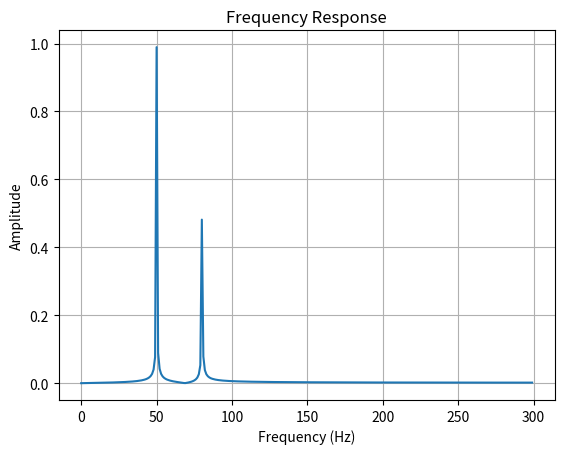

Write the Python code that produced this figure.
import numpy as np
from scipy import linalg
from scipy.optimize import minimize
from numpy.fft import fft,fftfreq
import matplotlib.pyplot as plt

# Coefficient matrix A
A = np.array([[3, 1], [1, 2]])

# Constants vector b
b = np.array([9, 8])

# Solve the system of equations
x = linalg.solve(A, b)

print("Solution vector x:", x)

def func(x):
    return x**2 + 2*x
    
# minimization starting point    
x0 = 0

min = minimize(func,x0)
print(min.fun)



# Define the function
def func(x):
    return np.sin(100 * np.pi * x) + 1/2 * np.sin(160 * np.pi * x)

# Create the x values
sampling_rate = 600
T = 1.0/sampling_rate
x = np.linspace(0.0, 1.0, sampling_rate)

# Evaluate the function at each point in x
y = func(x)

# Perform the Fourier transform
ft = fft(y)

# Taking positive freqs
xf = fftfreq(sampling_rate, T)[:sampling_rate//2]

# Plot Freq Response
plt.plot(xf, 2.0/sampling_rate * np.abs(ft[:sampling_rate//2]))
plt.title('Frequency Response')
plt.xlabel('Frequency (Hz)')
plt.ylabel('Amplitude')
plt.grid()
plt.show()